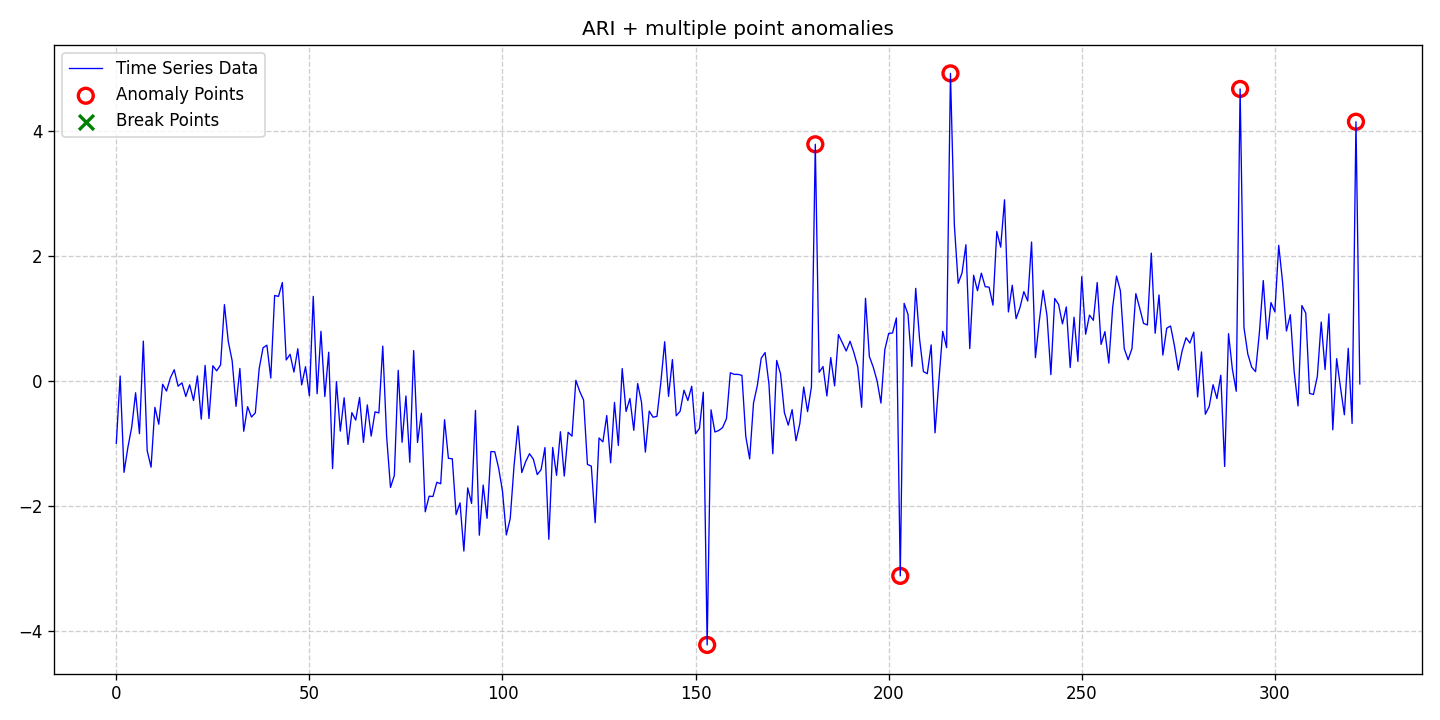

Data behind this chart, as committed beside it:
date, data, stationary, det_lin_up, det_lin_down, det_quad, det_cubic, det_exp, det_damped, stoc_trend, volatility, single_seas, multiple_seas, point_anom_single, point_anom_multi, collect_anom, context_anom, mean_shift, var_shift, trend_shift, point_anom_count, point_anom_location, point_anom_point, collect_anom_count
2020-01-01, -0.9933, 0, 0, 0, 0, 0, 0, 0, 1, 0, 0, 0, 0, 1, 0, 0, 0, 0, 0, 6, [153, 181, 203, 216, 291, 321], [153, 181, 203, 216, 291, 321], 0
2020-01-02, 0.08198, 0, 0, 0, 0, 0, 0, 0, 1, 0, 0, 0, 0, 1, 0, 0, 0, 0, 0, 6, [153, 181, 203, 216, 291, 321], [153, 181, 203, 216, 291, 321], 0
2020-01-03, -1.457, 0, 0, 0, 0, 0, 0, 0, 1, 0, 0, 0, 0, 1, 0, 0, 0, 0, 0, 6, [153, 181, 203, 216, 291, 321], [153, 181, 203, 216, 291, 321], 0
2020-01-04, -1.059, 0, 0, 0, 0, 0, 0, 0, 1, 0, 0, 0, 0, 1, 0, 0, 0, 0, 0, 6, [153, 181, 203, 216, 291, 321], [153, 181, 203, 216, 291, 321], 0
2020-01-05, -0.7324, 0, 0, 0, 0, 0, 0, 0, 1, 0, 0, 0, 0, 1, 0, 0, 0, 0, 0, 6, [153, 181, 203, 216, 291, 321], [153, 181, 203, 216, 291, 321], 0
2020-01-06, -0.1854, 0, 0, 0, 0, 0, 0, 0, 1, 0, 0, 0, 0, 1, 0, 0, 0, 0, 0, 6, [153, 181, 203, 216, 291, 321], [153, 181, 203, 216, 291, 321], 0
2020-01-07, -0.8394, 0, 0, 0, 0, 0, 0, 0, 1, 0, 0, 0, 0, 1, 0, 0, 0, 0, 0, 6, [153, 181, 203, 216, 291, 321], [153, 181, 203, 216, 291, 321], 0
2020-01-08, 0.6398, 0, 0, 0, 0, 0, 0, 0, 1, 0, 0, 0, 0, 1, 0, 0, 0, 0, 0, 6, [153, 181, 203, 216, 291, 321], [153, 181, 203, 216, 291, 321], 0
2020-01-09, -1.111, 0, 0, 0, 0, 0, 0, 0, 1, 0, 0, 0, 0, 1, 0, 0, 0, 0, 0, 6, [153, 181, 203, 216, 291, 321], [153, 181, 203, 216, 291, 321], 0
2020-01-10, -1.376, 0, 0, 0, 0, 0, 0, 0, 1, 0, 0, 0, 0, 1, 0, 0, 0, 0, 0, 6, [153, 181, 203, 216, 291, 321], [153, 181, 203, 216, 291, 321], 0
2020-01-11, -0.4194, 0, 0, 0, 0, 0, 0, 0, 1, 0, 0, 0, 0, 1, 0, 0, 0, 0, 0, 6, [153, 181, 203, 216, 291, 321], [153, 181, 203, 216, 291, 321], 0
2020-01-12, -0.6884, 0, 0, 0, 0, 0, 0, 0, 1, 0, 0, 0, 0, 1, 0, 0, 0, 0, 0, 6, [153, 181, 203, 216, 291, 321], [153, 181, 203, 216, 291, 321], 0
2020-01-13, -0.04962, 0, 0, 0, 0, 0, 0, 0, 1, 0, 0, 0, 0, 1, 0, 0, 0, 0, 0, 6, [153, 181, 203, 216, 291, 321], [153, 181, 203, 216, 291, 321], 0
2020-01-14, -0.1583, 0, 0, 0, 0, 0, 0, 0, 1, 0, 0, 0, 0, 1, 0, 0, 0, 0, 0, 6, [153, 181, 203, 216, 291, 321], [153, 181, 203, 216, 291, 321], 0
2020-01-15, 0.05247, 0, 0, 0, 0, 0, 0, 0, 1, 0, 0, 0, 0, 1, 0, 0, 0, 0, 0, 6, [153, 181, 203, 216, 291, 321], [153, 181, 203, 216, 291, 321], 0
2020-01-16, 0.1825, 0, 0, 0, 0, 0, 0, 0, 1, 0, 0, 0, 0, 1, 0, 0, 0, 0, 0, 6, [153, 181, 203, 216, 291, 321], [153, 181, 203, 216, 291, 321], 0
2020-01-17, -0.08108, 0, 0, 0, 0, 0, 0, 0, 1, 0, 0, 0, 0, 1, 0, 0, 0, 0, 0, 6, [153, 181, 203, 216, 291, 321], [153, 181, 203, 216, 291, 321], 0
2020-01-18, -0.02734, 0, 0, 0, 0, 0, 0, 0, 1, 0, 0, 0, 0, 1, 0, 0, 0, 0, 0, 6, [153, 181, 203, 216, 291, 321], [153, 181, 203, 216, 291, 321], 0
2020-01-19, -0.2447, 0, 0, 0, 0, 0, 0, 0, 1, 0, 0, 0, 0, 1, 0, 0, 0, 0, 0, 6, [153, 181, 203, 216, 291, 321], [153, 181, 203, 216, 291, 321], 0
2020-01-20, -0.05853, 0, 0, 0, 0, 0, 0, 0, 1, 0, 0, 0, 0, 1, 0, 0, 0, 0, 0, 6, [153, 181, 203, 216, 291, 321], [153, 181, 203, 216, 291, 321], 0
2020-01-21, -0.3094, 0, 0, 0, 0, 0, 0, 0, 1, 0, 0, 0, 0, 1, 0, 0, 0, 0, 0, 6, [153, 181, 203, 216, 291, 321], [153, 181, 203, 216, 291, 321], 0
2020-01-22, 0.08352, 0, 0, 0, 0, 0, 0, 0, 1, 0, 0, 0, 0, 1, 0, 0, 0, 0, 0, 6, [153, 181, 203, 216, 291, 321], [153, 181, 203, 216, 291, 321], 0
2020-01-23, -0.6077, 0, 0, 0, 0, 0, 0, 0, 1, 0, 0, 0, 0, 1, 0, 0, 0, 0, 0, 6, [153, 181, 203, 216, 291, 321], [153, 181, 203, 216, 291, 321], 0
2020-01-24, 0.2516, 0, 0, 0, 0, 0, 0, 0, 1, 0, 0, 0, 0, 1, 0, 0, 0, 0, 0, 6, [153, 181, 203, 216, 291, 321], [153, 181, 203, 216, 291, 321], 0
2020-01-25, -0.5973, 0, 0, 0, 0, 0, 0, 0, 1, 0, 0, 0, 0, 1, 0, 0, 0, 0, 0, 6, [153, 181, 203, 216, 291, 321], [153, 181, 203, 216, 291, 321], 0
2020-01-26, 0.2457, 0, 0, 0, 0, 0, 0, 0, 1, 0, 0, 0, 0, 1, 0, 0, 0, 0, 0, 6, [153, 181, 203, 216, 291, 321], [153, 181, 203, 216, 291, 321], 0
2020-01-27, 0.1644, 0, 0, 0, 0, 0, 0, 0, 1, 0, 0, 0, 0, 1, 0, 0, 0, 0, 0, 6, [153, 181, 203, 216, 291, 321], [153, 181, 203, 216, 291, 321], 0
2020-01-28, 0.2589, 0, 0, 0, 0, 0, 0, 0, 1, 0, 0, 0, 0, 1, 0, 0, 0, 0, 0, 6, [153, 181, 203, 216, 291, 321], [153, 181, 203, 216, 291, 321], 0
2020-01-29, 1.223, 0, 0, 0, 0, 0, 0, 0, 1, 0, 0, 0, 0, 1, 0, 0, 0, 0, 0, 6, [153, 181, 203, 216, 291, 321], [153, 181, 203, 216, 291, 321], 0
2020-01-30, 0.6329, 0, 0, 0, 0, 0, 0, 0, 1, 0, 0, 0, 0, 1, 0, 0, 0, 0, 0, 6, [153, 181, 203, 216, 291, 321], [153, 181, 203, 216, 291, 321], 0
2020-01-31, 0.3261, 0, 0, 0, 0, 0, 0, 0, 1, 0, 0, 0, 0, 1, 0, 0, 0, 0, 0, 6, [153, 181, 203, 216, 291, 321], [153, 181, 203, 216, 291, 321], 0
2020-02-01, -0.4037, 0, 0, 0, 0, 0, 0, 0, 1, 0, 0, 0, 0, 1, 0, 0, 0, 0, 0, 6, [153, 181, 203, 216, 291, 321], [153, 181, 203, 216, 291, 321], 0
2020-02-02, 0.2023, 0, 0, 0, 0, 0, 0, 0, 1, 0, 0, 0, 0, 1, 0, 0, 0, 0, 0, 6, [153, 181, 203, 216, 291, 321], [153, 181, 203, 216, 291, 321], 0
2020-02-03, -0.8011, 0, 0, 0, 0, 0, 0, 0, 1, 0, 0, 0, 0, 1, 0, 0, 0, 0, 0, 6, [153, 181, 203, 216, 291, 321], [153, 181, 203, 216, 291, 321], 0
2020-02-04, -0.4085, 0, 0, 0, 0, 0, 0, 0, 1, 0, 0, 0, 0, 1, 0, 0, 0, 0, 0, 6, [153, 181, 203, 216, 291, 321], [153, 181, 203, 216, 291, 321], 0
2020-02-05, -0.5736, 0, 0, 0, 0, 0, 0, 0, 1, 0, 0, 0, 0, 1, 0, 0, 0, 0, 0, 6, [153, 181, 203, 216, 291, 321], [153, 181, 203, 216, 291, 321], 0
2020-02-06, -0.507, 0, 0, 0, 0, 0, 0, 0, 1, 0, 0, 0, 0, 1, 0, 0, 0, 0, 0, 6, [153, 181, 203, 216, 291, 321], [153, 181, 203, 216, 291, 321], 0
2020-02-07, 0.2, 0, 0, 0, 0, 0, 0, 0, 1, 0, 0, 0, 0, 1, 0, 0, 0, 0, 0, 6, [153, 181, 203, 216, 291, 321], [153, 181, 203, 216, 291, 321], 0
2020-02-08, 0.5336, 0, 0, 0, 0, 0, 0, 0, 1, 0, 0, 0, 0, 1, 0, 0, 0, 0, 0, 6, [153, 181, 203, 216, 291, 321], [153, 181, 203, 216, 291, 321], 0
2020-02-09, 0.5746, 0, 0, 0, 0, 0, 0, 0, 1, 0, 0, 0, 0, 1, 0, 0, 0, 0, 0, 6, [153, 181, 203, 216, 291, 321], [153, 181, 203, 216, 291, 321], 0
2020-02-10, 0.04915, 0, 0, 0, 0, 0, 0, 0, 1, 0, 0, 0, 0, 1, 0, 0, 0, 0, 0, 6, [153, 181, 203, 216, 291, 321], [153, 181, 203, 216, 291, 321], 0
2020-02-11, 1.368, 0, 0, 0, 0, 0, 0, 0, 1, 0, 0, 0, 0, 1, 0, 0, 0, 0, 0, 6, [153, 181, 203, 216, 291, 321], [153, 181, 203, 216, 291, 321], 0
2020-02-12, 1.355, 0, 0, 0, 0, 0, 0, 0, 1, 0, 0, 0, 0, 1, 0, 0, 0, 0, 0, 6, [153, 181, 203, 216, 291, 321], [153, 181, 203, 216, 291, 321], 0
2020-02-13, 1.576, 0, 0, 0, 0, 0, 0, 0, 1, 0, 0, 0, 0, 1, 0, 0, 0, 0, 0, 6, [153, 181, 203, 216, 291, 321], [153, 181, 203, 216, 291, 321], 0
2020-02-14, 0.338, 0, 0, 0, 0, 0, 0, 0, 1, 0, 0, 0, 0, 1, 0, 0, 0, 0, 0, 6, [153, 181, 203, 216, 291, 321], [153, 181, 203, 216, 291, 321], 0
2020-02-15, 0.4288, 0, 0, 0, 0, 0, 0, 0, 1, 0, 0, 0, 0, 1, 0, 0, 0, 0, 0, 6, [153, 181, 203, 216, 291, 321], [153, 181, 203, 216, 291, 321], 0
2020-02-16, 0.1448, 0, 0, 0, 0, 0, 0, 0, 1, 0, 0, 0, 0, 1, 0, 0, 0, 0, 0, 6, [153, 181, 203, 216, 291, 321], [153, 181, 203, 216, 291, 321], 0
2020-02-17, 0.5178, 0, 0, 0, 0, 0, 0, 0, 1, 0, 0, 0, 0, 1, 0, 0, 0, 0, 0, 6, [153, 181, 203, 216, 291, 321], [153, 181, 203, 216, 291, 321], 0
2020-02-18, -0.05964, 0, 0, 0, 0, 0, 0, 0, 1, 0, 0, 0, 0, 1, 0, 0, 0, 0, 0, 6, [153, 181, 203, 216, 291, 321], [153, 181, 203, 216, 291, 321], 0
2020-02-19, 0.2308, 0, 0, 0, 0, 0, 0, 0, 1, 0, 0, 0, 0, 1, 0, 0, 0, 0, 0, 6, [153, 181, 203, 216, 291, 321], [153, 181, 203, 216, 291, 321], 0
2020-02-20, -0.2349, 0, 0, 0, 0, 0, 0, 0, 1, 0, 0, 0, 0, 1, 0, 0, 0, 0, 0, 6, [153, 181, 203, 216, 291, 321], [153, 181, 203, 216, 291, 321], 0
2020-02-21, 1.355, 0, 0, 0, 0, 0, 0, 0, 1, 0, 0, 0, 0, 1, 0, 0, 0, 0, 0, 6, [153, 181, 203, 216, 291, 321], [153, 181, 203, 216, 291, 321], 0
2020-02-22, -0.2011, 0, 0, 0, 0, 0, 0, 0, 1, 0, 0, 0, 0, 1, 0, 0, 0, 0, 0, 6, [153, 181, 203, 216, 291, 321], [153, 181, 203, 216, 291, 321], 0
2020-02-23, 0.7965, 0, 0, 0, 0, 0, 0, 0, 1, 0, 0, 0, 0, 1, 0, 0, 0, 0, 0, 6, [153, 181, 203, 216, 291, 321], [153, 181, 203, 216, 291, 321], 0
2020-02-24, -0.2462, 0, 0, 0, 0, 0, 0, 0, 1, 0, 0, 0, 0, 1, 0, 0, 0, 0, 0, 6, [153, 181, 203, 216, 291, 321], [153, 181, 203, 216, 291, 321], 0
2020-02-25, 0.4617, 0, 0, 0, 0, 0, 0, 0, 1, 0, 0, 0, 0, 1, 0, 0, 0, 0, 0, 6, [153, 181, 203, 216, 291, 321], [153, 181, 203, 216, 291, 321], 0
2020-02-26, -1.398, 0, 0, 0, 0, 0, 0, 0, 1, 0, 0, 0, 0, 1, 0, 0, 0, 0, 0, 6, [153, 181, 203, 216, 291, 321], [153, 181, 203, 216, 291, 321], 0
2020-02-27, -0.007155, 0, 0, 0, 0, 0, 0, 0, 1, 0, 0, 0, 0, 1, 0, 0, 0, 0, 0, 6, [153, 181, 203, 216, 291, 321], [153, 181, 203, 216, 291, 321], 0
2020-02-28, -0.7985, 0, 0, 0, 0, 0, 0, 0, 1, 0, 0, 0, 0, 1, 0, 0, 0, 0, 0, 6, [153, 181, 203, 216, 291, 321], [153, 181, 203, 216, 291, 321], 0
2020-02-29, -0.2666, 0, 0, 0, 0, 0, 0, 0, 1, 0, 0, 0, 0, 1, 0, 0, 0, 0, 0, 6, [153, 181, 203, 216, 291, 321], [153, 181, 203, 216, 291, 321], 0
... 263 more rows
